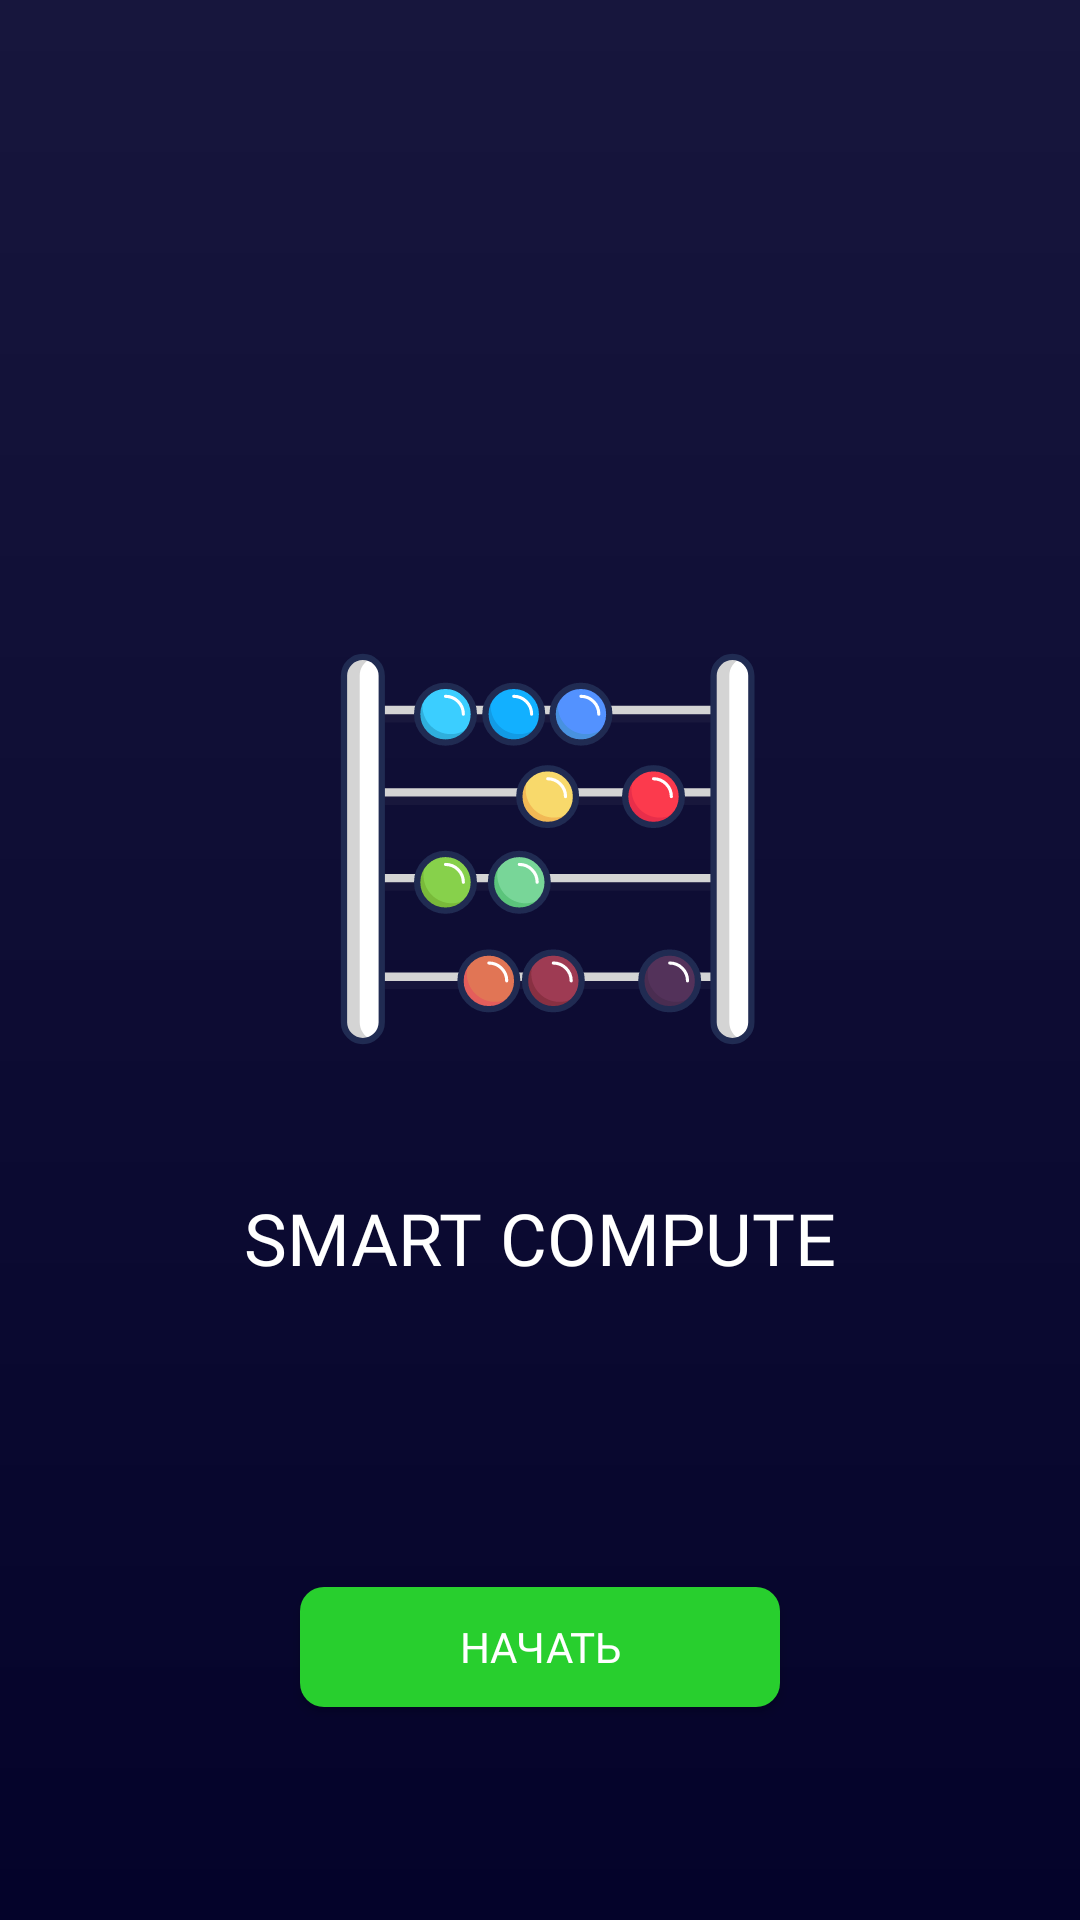

Android layout source for this screen:
<!-- AndroidManifest.xml: application theme Theme.JetPack -->
<!-- res/layout/fragment_welcome.xml -->
<?xml version="1.0" encoding="utf-8"?>
<FrameLayout xmlns:android="http://schemas.android.com/apk/res/android"
    xmlns:app="http://schemas.android.com/apk/res-auto"
    xmlns:tools="http://schemas.android.com/tools"
    android:layout_width="match_parent"
    android:layout_height="match_parent"
    android:background="@drawable/background_fragment"
    tools:context=".presentation.WelcomeFragment">

    <androidx.constraintlayout.widget.ConstraintLayout
        android:layout_width="match_parent"
        android:layout_height="match_parent">

        <ImageView
            android:id="@+id/imageView"
            android:layout_width="wrap_content"
            android:layout_height="350dp"
            android:src="@drawable/abacus"
            app:layout_constraintBottom_toBottomOf="parent"
            app:layout_constraintEnd_toEndOf="parent"
            app:layout_constraintStart_toStartOf="parent"
            app:layout_constraintTop_toTopOf="parent"
            app:layout_constraintVertical_bias="0.372" />

        <TextView
            android:id="@+id/textView"
            android:layout_width="wrap_content"
            android:layout_height="wrap_content"
            android:layout_marginTop="-62dp"
            android:fontFamily="@font/akshar_medium"
            android:text="SMART COMPUTE"
            android:textColor="@color/white"
            android:textSize="24sp"
            app:layout_constraintEnd_toEndOf="@+id/imageView"
            app:layout_constraintStart_toStartOf="@+id/imageView"
            app:layout_constraintTop_toBottomOf="@+id/imageView" />

        <androidx.appcompat.widget.AppCompatButton
            android:id="@+id/btn_start_game"
            android:layout_width="160dp"
            android:layout_height="40dp"
            android:text="Начать"
            android:textColor="@color/white"
            android:textSize="14sp"
            android:fontFamily="@font/akshar_bold"
            android:background="@drawable/background_button"
            app:layout_constraintBottom_toBottomOf="parent"
            app:layout_constraintEnd_toEndOf="@+id/imageView"
            app:layout_constraintStart_toStartOf="@+id/imageView"
            app:layout_constraintTop_toBottomOf="@+id/imageView" />

    </androidx.constraintlayout.widget.ConstraintLayout>


</FrameLayout>
<!-- resources referenced by this layout -->
<resources>
  <color name="white">#FFFFFFFF</color>
  <!-- drawable abacus: vector/xml drawable (drawable, 11623 chars, omitted) -->
  <!-- drawable background_button (drawable) -->
  <?xml version="1.0" encoding="utf-8"?>
  <shape xmlns:android="http://schemas.android.com/apk/res/android"
      android:shape="rectangle">
  
      <corners android:radius="8dp"/>
  
      <solid android:color="@color/green"/>
  
  </shape>
  <!-- drawable background_fragment (drawable) -->
  <?xml version="1.0" encoding="utf-8"?>
  <shape xmlns:android="http://schemas.android.com/apk/res/android"
      android:shape="rectangle">
  
      <gradient android:startColor="@color/main_dark"
          android:endColor="@color/main_light"
          android:angle="90"
          />
  
  </shape>
  <style name="Theme.JetPack" parent="Theme.MaterialComponents.Light.NoActionBar">
          
          <item name="colorPrimary">@color/purple_500</item>
          <item name="colorPrimaryVariant">@color/purple_700</item>
          <item name="colorOnPrimary">@color/white</item>
          
          <item name="colorSecondary">@color/teal_200</item>
          <item name="colorSecondaryVariant">@color/teal_700</item>
          <item name="colorOnSecondary">@color/black</item>
          
          <item name="android:statusBarColor">@color/main_light</item>
          
      </style>
  <color name="green">#28CF2E</color>
  <color name="main_dark">#04032A</color>
  <color name="main_light">#17163D</color>
  <color name="purple_500">#FF6200EE</color>
  <color name="purple_700">#FF3700B3</color>
  <color name="teal_200">#FF03DAC5</color>
  <color name="teal_700">#FF018786</color>
  <color name="black">#FF000000</color>
</resources>
